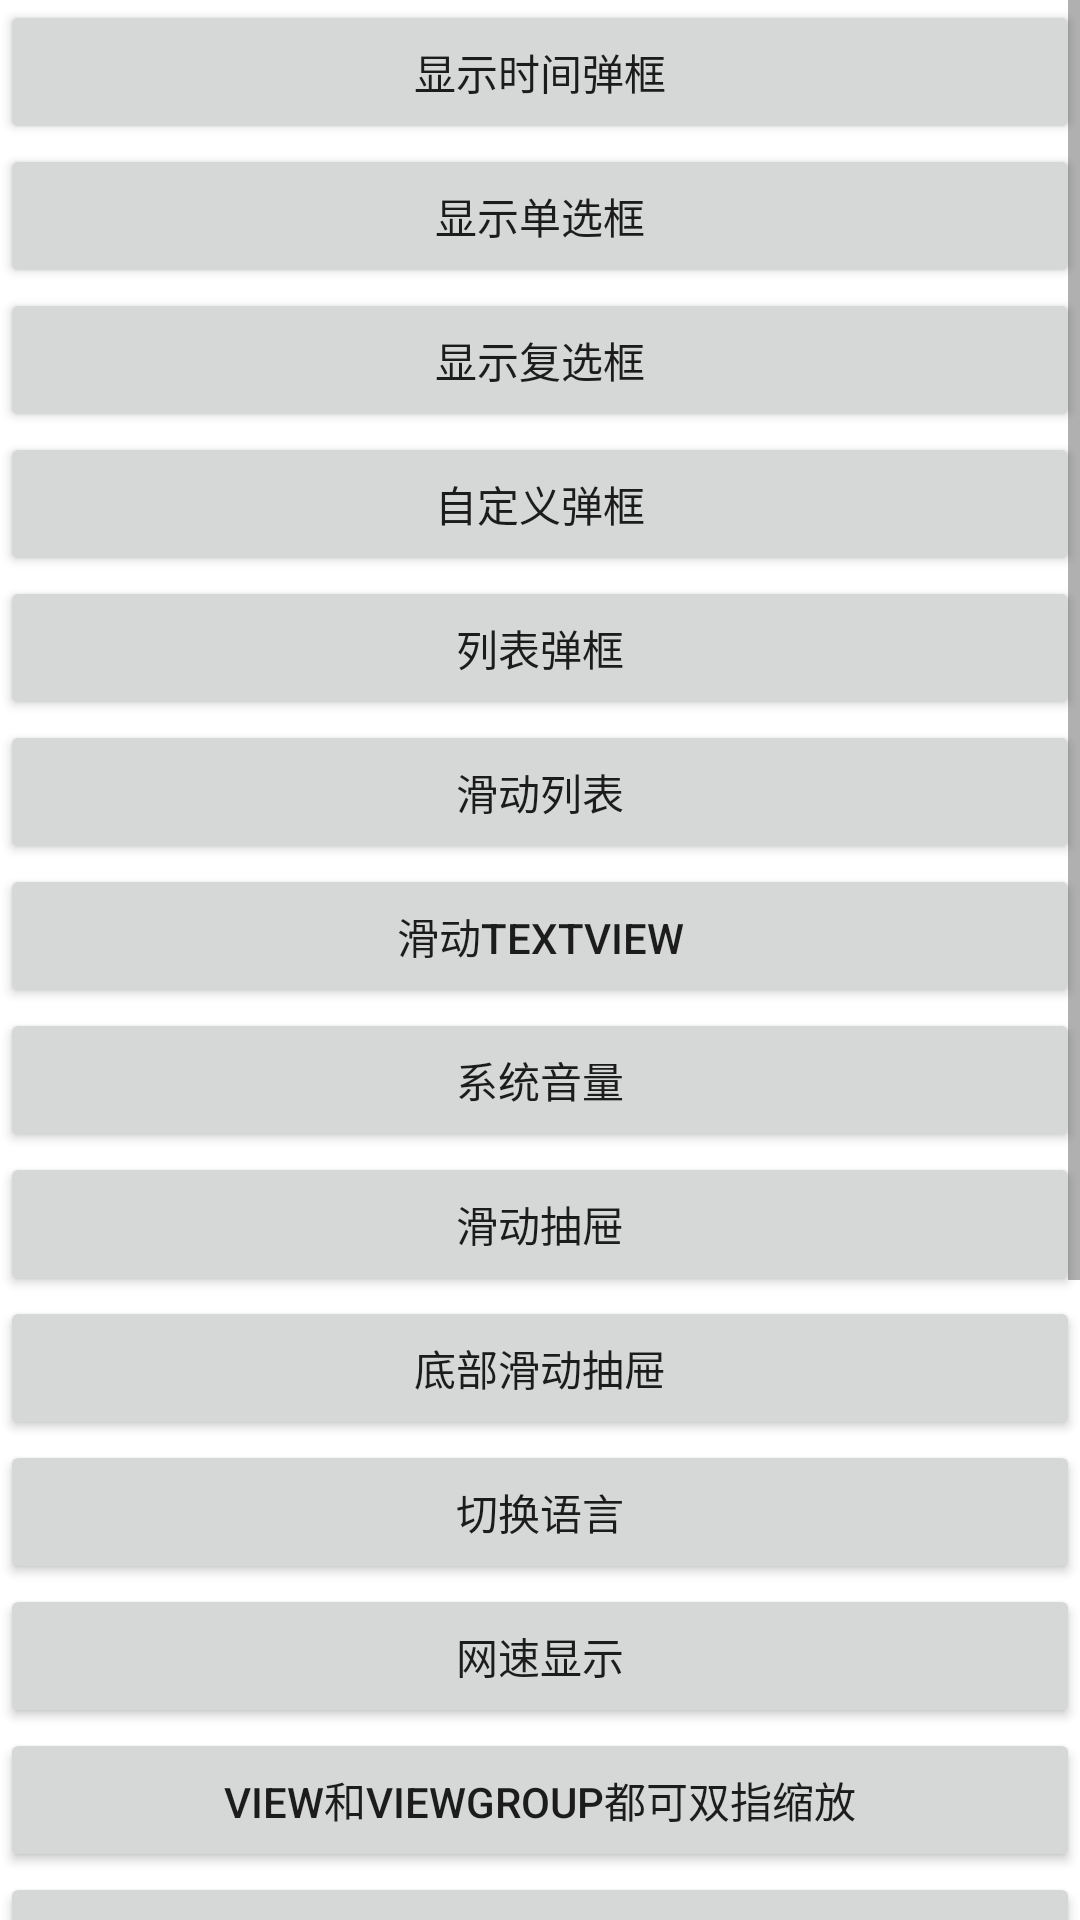

Layout XML and referenced resources for this Android screen:
<!-- AndroidManifest.xml: application theme Theme.XiaYiYe5Library -->
<!-- res/layout/activity_main.xml -->
<?xml version="1.0" encoding="utf-8"?>
<ScrollView xmlns:android="http://schemas.android.com/apk/res/android"
    xmlns:app="http://schemas.android.com/apk/res-auto"
    xmlns:tools="http://schemas.android.com/tools"
    android:layout_width="match_parent"
    android:layout_height="match_parent"
    tools:context=".activity.MainActivity">

    <androidx.constraintlayout.widget.ConstraintLayout
        android:layout_width="match_parent"
        android:layout_height="wrap_content">

        <Button
            android:id="@+id/tvName"
            android:layout_width="match_parent"
            android:layout_height="wrap_content"
            android:onClick="showTimeDialog"
            android:text="显示时间弹框"
            app:layout_constraintLeft_toLeftOf="parent"
            app:layout_constraintRight_toRightOf="parent"
            app:layout_constraintTop_toTopOf="parent" />

        <Button
            android:id="@+id/btSimple"
            android:layout_width="match_parent"
            android:layout_height="wrap_content"
            android:onClick="showSimple"
            android:text="显示单选框"
            app:layout_constraintHorizontal_bias="0.0"
            app:layout_constraintLeft_toLeftOf="parent"
            app:layout_constraintRight_toRightOf="parent"
            app:layout_constraintTop_toBottomOf="@+id/tvName"
            app:layout_constraintVertical_bias="0.161" />

        <Button
            android:id="@+id/btMore"
            android:layout_width="match_parent"
            android:layout_height="wrap_content"
            android:onClick="showMore"
            android:text="显示复选框"
            app:layout_constraintHorizontal_bias="0.0"
            app:layout_constraintLeft_toLeftOf="parent"
            app:layout_constraintRight_toRightOf="parent"
            app:layout_constraintTop_toBottomOf="@+id/btSimple"
            app:layout_constraintVertical_bias="0.161" />

        <Button
            android:id="@+id/btDiffer"
            android:layout_width="match_parent"
            android:layout_height="wrap_content"
            android:onClick="showDiffer"
            android:text="自定义弹框"
            app:layout_constraintHorizontal_bias="0.0"
            app:layout_constraintLeft_toLeftOf="parent"
            app:layout_constraintRight_toRightOf="parent"
            app:layout_constraintTop_toBottomOf="@+id/btMore"
            app:layout_constraintVertical_bias="0.161" />

        <Button
            android:id="@+id/btListDialog"
            android:layout_width="match_parent"
            android:layout_height="wrap_content"
            android:onClick="showList"
            android:text="列表弹框"
            app:layout_constraintHorizontal_bias="0.0"
            app:layout_constraintLeft_toLeftOf="parent"
            app:layout_constraintRight_toRightOf="parent"
            app:layout_constraintTop_toBottomOf="@+id/btDiffer" />

        <Button
            android:id="@+id/btRecyclerPage"
            android:layout_width="match_parent"
            android:layout_height="wrap_content"
            android:onClick="goRecyclerPage"
            android:text="滑动列表"
            app:layout_constraintHorizontal_bias="0.0"
            app:layout_constraintLeft_toLeftOf="parent"
            app:layout_constraintRight_toRightOf="parent"
            app:layout_constraintTop_toBottomOf="@+id/btListDialog" />

        <Button
            android:id="@+id/scrollerText"
            android:layout_width="match_parent"
            android:layout_height="wrap_content"
            android:onClick="scrollerText"
            android:text="滑动TextView"
            app:layout_constraintHorizontal_bias="0.0"
            app:layout_constraintLeft_toLeftOf="parent"
            app:layout_constraintRight_toRightOf="parent"
            app:layout_constraintTop_toBottomOf="@+id/btRecyclerPage" />

        <Button
            android:id="@+id/systemVoice"
            android:layout_width="match_parent"
            android:layout_height="wrap_content"
            android:onClick="systemVoice"
            android:text="系统音量"
            app:layout_constraintHorizontal_bias="0.0"
            app:layout_constraintLeft_toLeftOf="parent"
            app:layout_constraintRight_toRightOf="parent"
            app:layout_constraintTop_toBottomOf="@+id/scrollerText" />

        <Button
            android:id="@+id/scrollerLayout"
            android:layout_width="match_parent"
            android:layout_height="wrap_content"
            android:onClick="scrollerLayout"
            android:text="滑动抽屉"
            app:layout_constraintHorizontal_bias="0.0"
            app:layout_constraintLeft_toLeftOf="parent"
            app:layout_constraintRight_toRightOf="parent"
            app:layout_constraintTop_toBottomOf="@+id/systemVoice" />

        <Button
            android:id="@+id/bottomScrollerOut"
            android:layout_width="match_parent"
            android:layout_height="wrap_content"
            android:onClick="bottomScrollerOut"
            android:text="底部滑动抽屉"
            app:layout_constraintHorizontal_bias="0.0"
            app:layout_constraintLeft_toLeftOf="parent"
            app:layout_constraintRight_toRightOf="parent"
            app:layout_constraintTop_toBottomOf="@+id/scrollerLayout" />

        <Button
            android:id="@+id/bt_change_lan"
            android:layout_width="match_parent"
            android:layout_height="wrap_content"
            android:onClick="changeLanPage"
            android:text="切换语言"
            app:layout_constraintHorizontal_bias="0.0"
            app:layout_constraintLeft_toLeftOf="parent"
            app:layout_constraintRight_toRightOf="parent"
            app:layout_constraintTop_toBottomOf="@+id/bottomScrollerOut" />

        <Button
            android:id="@+id/btNetworkPage"
            android:layout_width="match_parent"
            android:layout_height="wrap_content"
            android:onClick="networkPage"
            android:text="网速显示"
            app:layout_constraintHorizontal_bias="0.0"
            app:layout_constraintLeft_toLeftOf="parent"
            app:layout_constraintRight_toRightOf="parent"
            app:layout_constraintTop_toBottomOf="@+id/bt_change_lan" />

        <Button
            android:id="@+id/btScale"
            android:layout_width="match_parent"
            android:layout_height="wrap_content"
            android:onClick="scalePage"
            android:text="view和viewGroup都可双指缩放"
            app:layout_constraintHorizontal_bias="0.0"
            app:layout_constraintLeft_toLeftOf="parent"
            app:layout_constraintRight_toRightOf="parent"
            app:layout_constraintTop_toBottomOf="@+id/btNetworkPage" />

        <Button
            android:id="@+id/btRecode"
            android:layout_width="match_parent"
            android:layout_height="wrap_content"
            android:onClick="recodePage"
            android:text="视频录制页面"
            app:layout_constraintHorizontal_bias="0.0"
            app:layout_constraintLeft_toLeftOf="parent"
            app:layout_constraintRight_toRightOf="parent"
            app:layout_constraintTop_toBottomOf="@+id/btScale" />

        <Button
            android:id="@+id/btFragment"
            android:layout_width="match_parent"
            android:layout_height="wrap_content"
            android:onClick="fragmentPage"
            android:text="fragment页面"
            app:layout_constraintHorizontal_bias="0.0"
            app:layout_constraintLeft_toLeftOf="parent"
            app:layout_constraintRight_toRightOf="parent"
            app:layout_constraintTop_toBottomOf="@+id/btRecode" />

        <Button
            android:id="@+id/btGuide"
            android:layout_width="match_parent"
            android:layout_height="wrap_content"
            android:onClick="guidePage"
            android:text="guide页面"
            app:layout_constraintHorizontal_bias="0.0"
            app:layout_constraintLeft_toLeftOf="parent"
            app:layout_constraintRight_toRightOf="parent"
            app:layout_constraintTop_toBottomOf="@+id/btFragment" />

        <Button
            android:id="@+id/week_day"
            android:layout_width="match_parent"
            android:layout_height="wrap_content"
            android:onClick="weekDayPage"
            android:text="weekday星期页面"
            app:layout_constraintHorizontal_bias="0.0"
            app:layout_constraintLeft_toLeftOf="parent"
            app:layout_constraintRight_toRightOf="parent"
            app:layout_constraintTop_toBottomOf="@+id/btGuide" />

        <Button
            android:id="@+id/motionLayout"
            android:layout_width="match_parent"
            android:layout_height="wrap_content"
            android:onClick="motionLayoutPage"
            android:text="MotionLayout动画页面"
            app:layout_constraintHorizontal_bias="0.0"
            app:layout_constraintLeft_toLeftOf="parent"
            app:layout_constraintRight_toRightOf="parent"
            app:layout_constraintTop_toBottomOf="@+id/btGuide" />

        <Button
            android:id="@+id/memoryLeakPage"
            android:layout_width="match_parent"
            android:layout_height="wrap_content"
            android:onClick="memoryLeakPage"
            android:text="内存泄露页面"
            app:layout_constraintHorizontal_bias="0.0"
            app:layout_constraintLeft_toLeftOf="parent"
            app:layout_constraintRight_toRightOf="parent"
            app:layout_constraintTop_toBottomOf="@+id/motionLayout" />

        <Button
            android:id="@+id/takePhotoPagePage"
            android:layout_width="match_parent"
            android:layout_height="wrap_content"
            android:onClick="takePhotoPage"
            android:text="拍照页面"
            app:layout_constraintHorizontal_bias="0.0"
            app:layout_constraintLeft_toLeftOf="parent"
            app:layout_constraintRight_toRightOf="parent"
            app:layout_constraintTop_toBottomOf="@+id/memoryLeakPage" />

        <Button
            android:id="@+id/viewBindingPage"
            android:layout_width="match_parent"
            android:layout_height="wrap_content"
            android:onClick="goViewBinging"
            android:text="viewBinding页面"
            app:layout_constraintHorizontal_bias="0.0"
            app:layout_constraintLeft_toLeftOf="parent"
            app:layout_constraintRight_toRightOf="parent"
            app:layout_constraintTop_toBottomOf="@+id/takePhotoPagePage" />
    </androidx.constraintlayout.widget.ConstraintLayout>


</ScrollView>
<!-- resources referenced by this layout -->
<resources>
  <style name="Theme.XiaYiYe5Library" parent="Theme.MaterialComponents.DayNight.DarkActionBar">
          
          <item name="colorPrimary">@color/purple_500</item>
          <item name="colorPrimaryVariant">@color/purple_700</item>
          <item name="colorOnPrimary">@color/white</item>
          
          <item name="colorSecondary">@color/teal_200</item>
          <item name="colorSecondaryVariant">@color/teal_700</item>
          <item name="colorOnSecondary">@color/black</item>
          
          <item name="android:statusBarColor" tools:targetApi="l">?attr/colorPrimaryVariant</item>
          
      </style>
  <color name="purple_500">#FF6200EE</color>
  <color name="purple_700">#FF3700B3</color>
  <color name="white">#FFFFFFFF</color>
  <color name="teal_200">#FF03DAC5</color>
  <color name="teal_700">#FF018786</color>
  <color name="black">#FF000000</color>
</resources>
